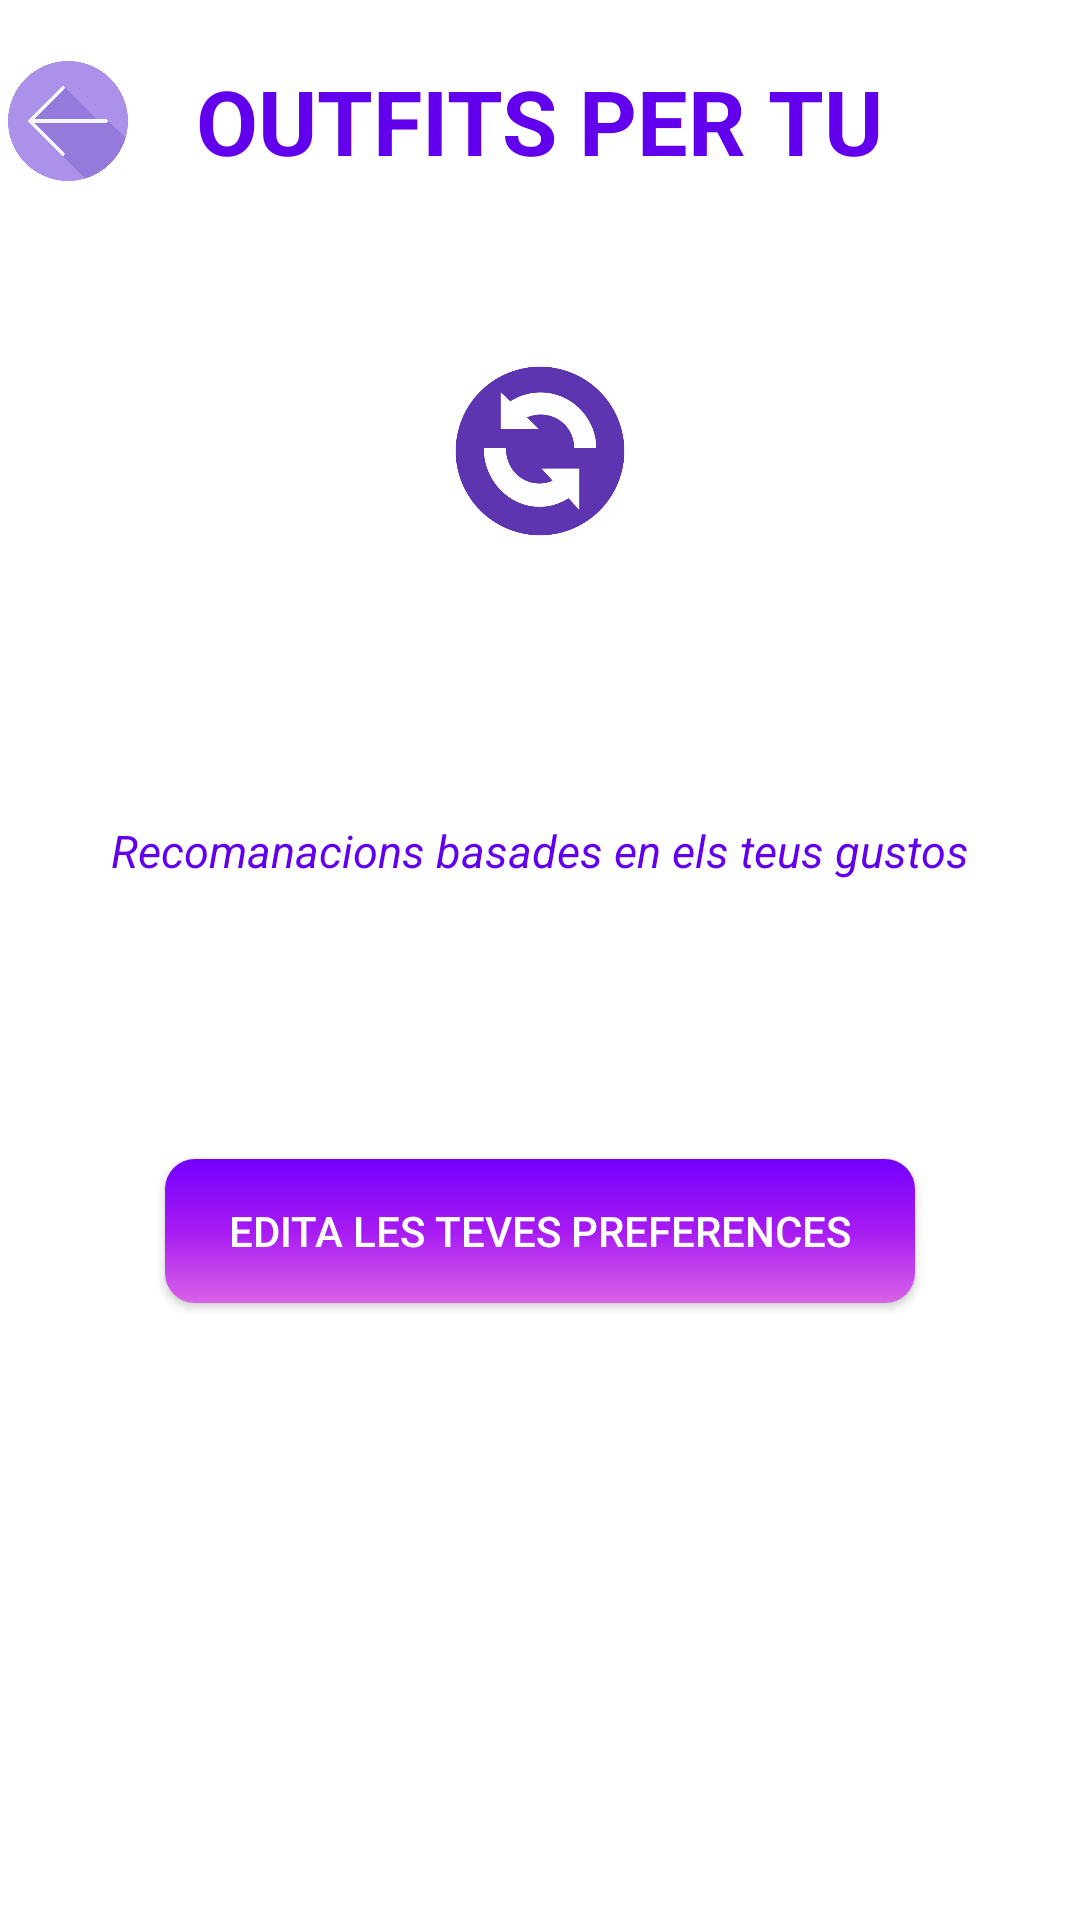

Android layout source for this screen:
<!-- AndroidManifest.xml: application theme Theme.ClotStore -->
<!-- res/layout/activity_outfits_recomnats.xml -->
<?xml version="1.0" encoding="utf-8"?>
<androidx.constraintlayout.widget.ConstraintLayout xmlns:android="http://schemas.android.com/apk/res/android"
    xmlns:app="http://schemas.android.com/apk/res-auto"
    xmlns:tools="http://schemas.android.com/tools"
    android:layout_width="match_parent"
    android:layout_height="match_parent"
    tools:context=".OutfitsRecomanats.OutfitsRecomanats"
    android:background="@drawable/bckg2">

    <ImageButton
        android:id="@+id/btBack"
        android:layout_width="40dp"
        android:layout_height="40dp"
        android:layout_marginRight="20dp"
        android:layout_marginTop="10dp"
        android:background="@drawable/back"
        app:layout_constraintBottom_toTopOf="@+id/rvOutfit1"
        app:layout_constraintEnd_toStartOf="@+id/textView"
        app:layout_constraintStart_toStartOf="parent"
        app:layout_constraintTop_toTopOf="parent" />


    <ImageButton
        android:layout_marginTop="50dp"
        android:id="@+id/btRefresh"
        android:layout_width="60dp"
        android:layout_height="60dp"
        android:background="@drawable/refresh"
        app:layout_constraintEnd_toEndOf="parent"
        app:layout_constraintStart_toStartOf="parent"
        app:layout_constraintTop_toBottomOf="@+id/rvOutfit1" />

    <TextView
        android:id="@+id/textView"
        android:layout_width="wrap_content"
        android:layout_height="wrap_content"
        android:layout_marginTop="20dp"
        android:text="OUTFITS PER TU"
        android:textColor="@color/purple_500"
        android:textSize="30dp"
        android:textStyle="bold"
        app:layout_constraintEnd_toEndOf="parent"
        app:layout_constraintStart_toStartOf="parent"
        app:layout_constraintTop_toTopOf="parent" />

    <TextView
        android:id="@+id/textView2"
        android:layout_width="wrap_content"
        android:layout_height="wrap_content"
        android:text="Recomanacions basades en els teus gustos"
        android:textColor="@color/purple_500"
        android:textSize="15dp"
        android:textStyle="italic"
        app:layout_constraintBottom_toTopOf="@+id/btPref"
        app:layout_constraintEnd_toEndOf="parent"
        app:layout_constraintStart_toStartOf="parent"
        app:layout_constraintTop_toBottomOf="@+id/btRefresh" />

    <androidx.recyclerview.widget.RecyclerView
        android:id="@+id/rvOutfit1"
        android:layout_width="390dp"
        android:layout_height="wrap_content"
        android:layout_marginHorizontal="10dp"
        android:layout_marginVertical="10dp"
        android:requiresFadingEdge="horizontal|vertical"
        app:layoutManager="androidx.recyclerview.widget.LinearLayoutManager"
        app:layout_constraintEnd_toEndOf="parent"
        app:layout_constraintStart_toStartOf="parent"
        app:layout_constraintTop_toBottomOf="@+id/textView" />



    <androidx.appcompat.widget.AppCompatButton
        android:id="@+id/btPref"
        android:layout_width="250dp"
        android:layout_height="wrap_content"
        android:layout_marginHorizontal="30dp"
        android:background="@drawable/border10"
        android:text="Edita les teves preferences"
        android:textColor="@color/white"
        app:layout_constraintBottom_toBottomOf="parent"
        app:layout_constraintEnd_toEndOf="parent"
        app:layout_constraintStart_toStartOf="parent"
        app:layout_constraintTop_toBottomOf="@+id/btRefresh" />

</androidx.constraintlayout.widget.ConstraintLayout>
<!-- resources referenced by this layout -->
<resources>
  <color name="purple_500">#FF6200EE</color>
  <color name="white">#FFFFFFFF</color>
  <!-- drawable back: png bitmap (drawable-ldpi, 10261 bytes) -->
  <!-- drawable border10 (drawable-xxhdpi) -->
  <?xml version="1.0" encoding="utf-8"?>
  <shape xmlns:android="http://schemas.android.com/apk/res/android">
      <gradient
          android:startColor="#7300ff"
          android:centerColor="#a71bf2"
          android:endColor="#d863e6"
          android:angle="270" />
      <corners android:radius="10dp"/>
  </shape>
  <!-- drawable refresh: png bitmap (drawable-ldpi, 20215 bytes) -->
  <style name="Theme.ClotStore" parent="Theme.MaterialComponents.DayNight.DarkActionBar">
          
          <item name="colorPrimary">@color/purple_500</item>
          <item name="colorPrimaryVariant">@color/purple_700</item>
          <item name="colorOnPrimary">@color/white</item>
          
          <item name="colorSecondary">@color/teal_200</item>
          <item name="colorSecondaryVariant">@color/teal_700</item>
          <item name="colorOnSecondary">@color/black</item>
          
          <item name="android:statusBarColor">?attr/colorPrimaryVariant</item>
          
      </style>
  <color name="purple_700">#FF3700B3</color>
  <color name="teal_200">#FF03DAC5</color>
  <color name="teal_700">#FF018786</color>
  <color name="black">#FF000000</color>
</resources>
